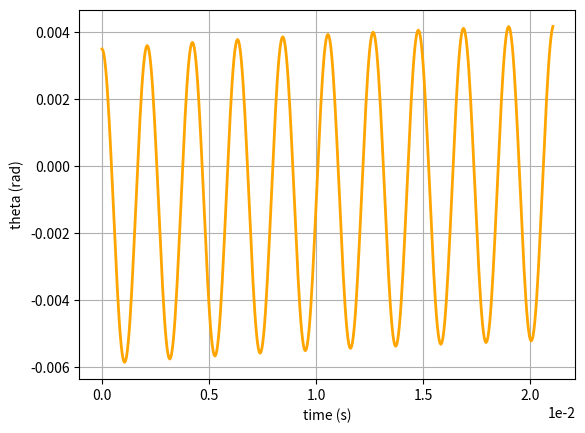
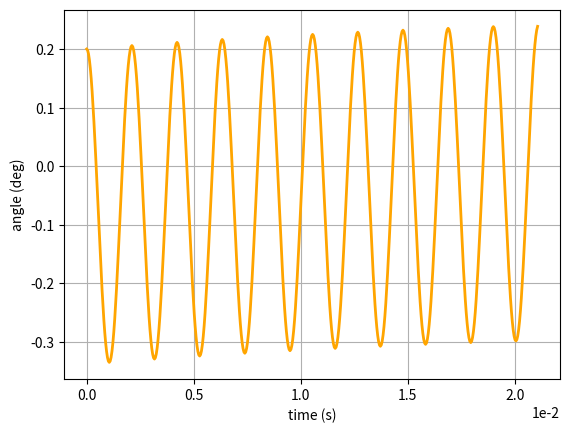

Recreate these plots in Python, in order.
# -*- coding: utf-8 -*-
"""
Created on Sun Apr 23 15:45:23 2023

[redacted]
"""

from matplotlib import pyplot as plt
from scipy.integrate import odeint
import numpy as np

freq = 474

def theta_dd(theta,t):
    M = -(1e-10*140)*np.sin(2*np.pi*freq*t)
    C = 1e-9
    K = 4.28e-8 #Nm/rad
    I = 4.8101e-15 
    return [theta[1], (M-C*theta[1]-K*theta[0])/I]


Cycles= 10
t_start = 0
t_end = Cycles*(1/freq)
step = (1/freq)/50
theta_0 = 0.0035

time = np.arange(t_start, t_end, step)
#Moment = 0.001*np.sin(2*np.pi*freq*time)

theta, theta_d = odeint(theta_dd, [theta_0, 0], time).T   
angle = theta*180/np.pi

plt.figure(1)
plt.plot(time, theta, 'orange', linewidth = 2)
plt.xlabel('time (s)')
plt.ylabel('theta (rad)')
plt.ticklabel_format(style='sci', axis='x', scilimits=(0,0))
plt.grid(True)

plt.figure(2)
plt.plot(time, angle, 'orange', linewidth = 2)
plt.xlabel('time (s)')
plt.ylabel('angle (deg)')
plt.ticklabel_format(style='sci', axis='x', scilimits=(0,0))
plt.grid(True)